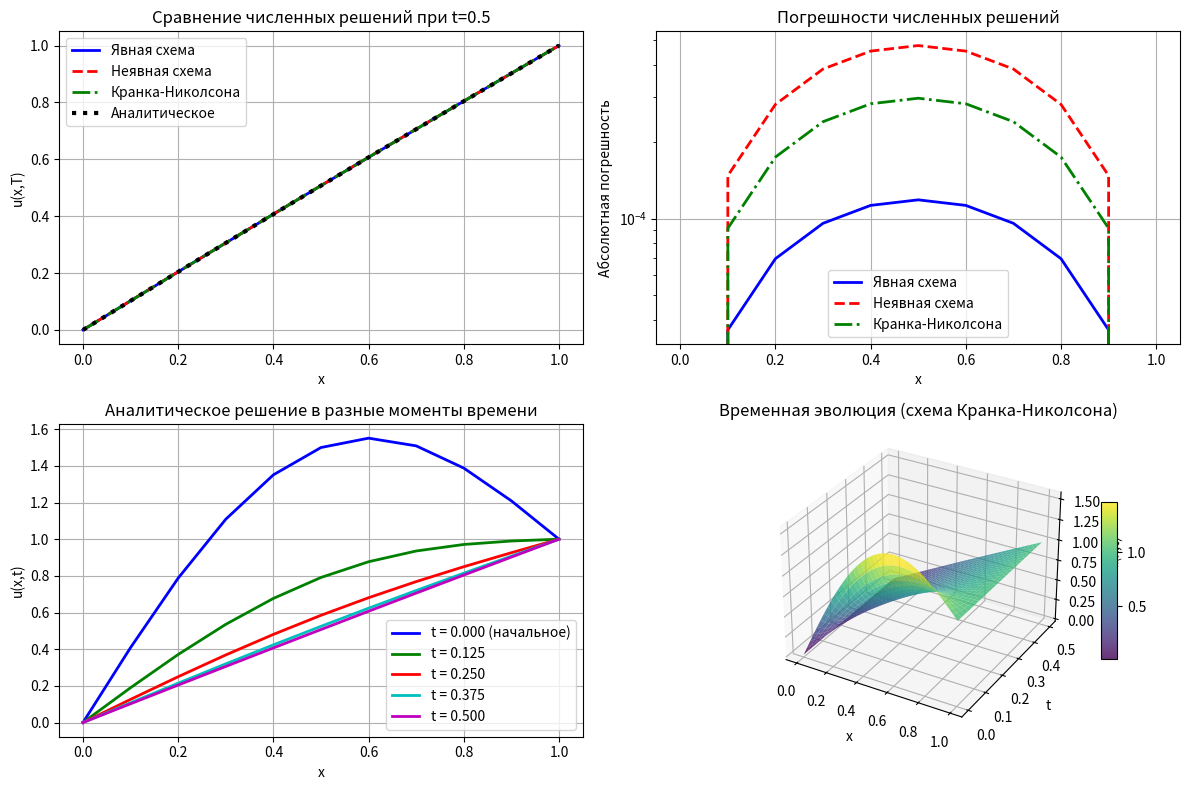
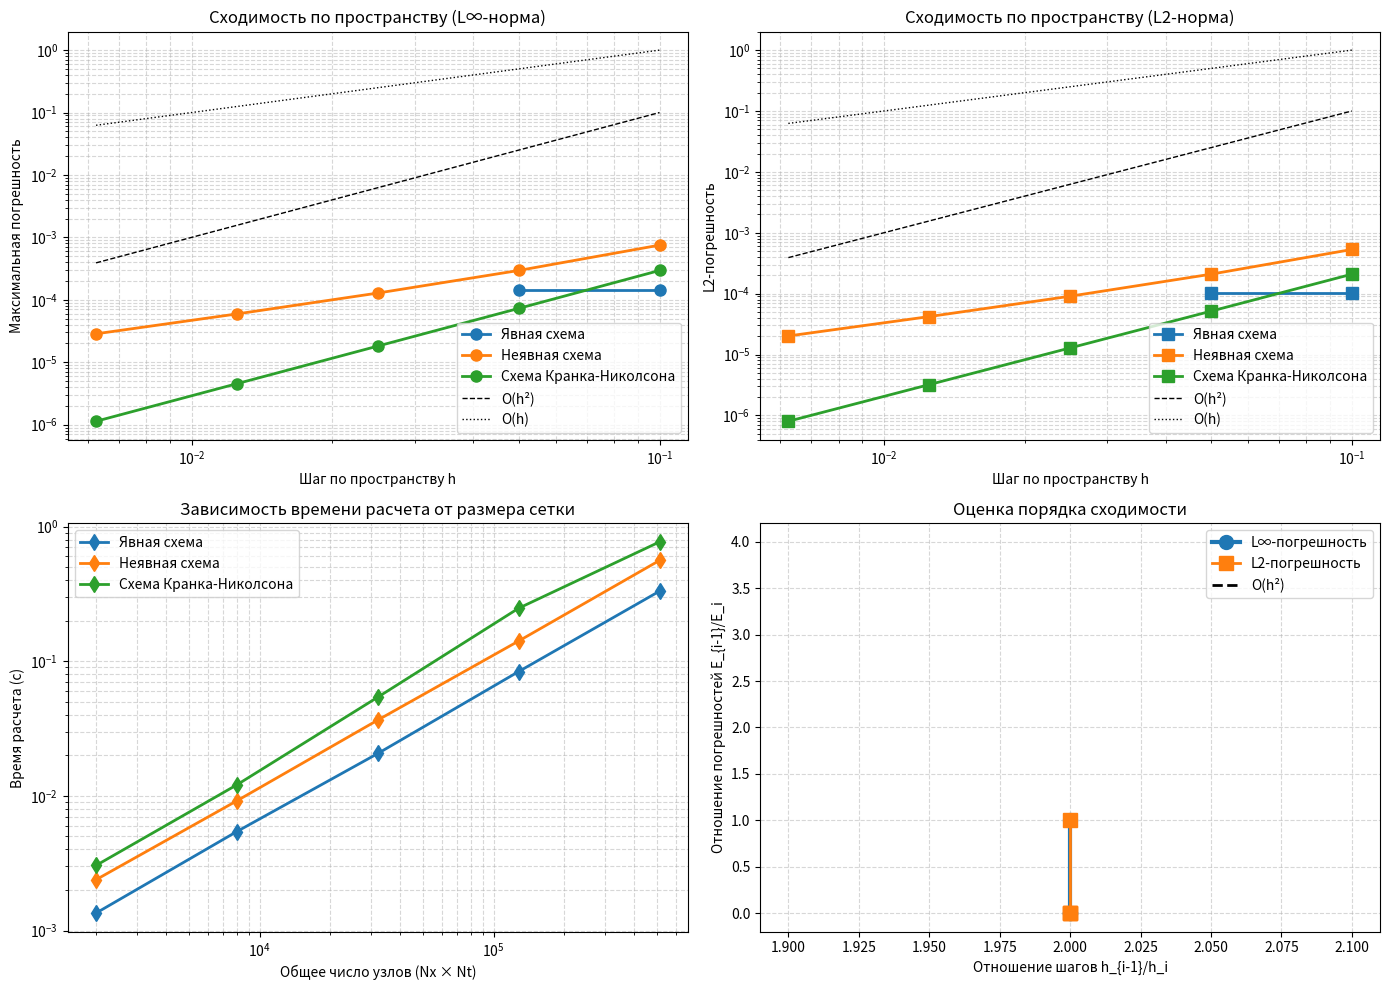

Source code (Python) for these figures, in order:
import numpy as np
import matplotlib.pyplot as plt
from matplotlib import cm
import time
from typing import Tuple, Dict, List, Callable

# Параметры
a = 1.0
L = 1.0
T = 0.5

# Граничные условия
def left_boundary(t):
    return 0.0

def right_boundary(t):
    return 1.0

# Начальное условие
def initial_condition(x):
    return x + np.sin(np.pi * x)

# Аналитическое решение
def analytical_solution(x, t):
    return x + np.exp(-np.pi**2 * a * t) * np.sin(np.pi * x)

# Вспомогательные функции
def create_grid(Nx: int, Nt: int) -> Tuple[np.ndarray, np.ndarray, float, float]:
    """
    Создает равномерную пространственно-временную сетку.
    
    Возвращает:
    x - массив пространственных узлов
    t - массив временных узлов
    h - шаг по пространству
    tau - шаг по времени
    """
    x = np.linspace(0, L, Nx + 1)
    t = np.linspace(0, T, Nt + 1)
    h = x[1] - x[0]
    tau = t[1] - t[0]
    return x, t, h, tau

def tridiagonal_solve(a: np.ndarray, b: np.ndarray, c: np.ndarray, d: np.ndarray) -> np.ndarray:
    """
    Решение трехдиагональной системы методом прогонки (алгоритм Томаса).
    
    Система имеет вид:
    b[0]*u[0] + c[0]*u[1] = d[0]
    a[i]*u[i-1] + b[i]*u[i] + c[i]*u[i+1] = d[i], i=1..N-2
    a[N-1]*u[N-2] + b[N-1]*u[N-1] = d[N-1]
    """
    n = len(d)
    
    # Прямой ход прогонки
    alpha = np.zeros(n)
    beta = np.zeros(n)
    
    alpha[0] = -c[0] / b[0]
    beta[0] = d[0] / b[0]
    
    for i in range(1, n-1):
        denominator = b[i] + a[i] * alpha[i-1]
        alpha[i] = -c[i] / denominator
        beta[i] = (d[i] - a[i] * beta[i-1]) / denominator
    
    # Обратный ход прогонки
    u = np.zeros(n)
    denominator = b[n-1] + a[n-1] * alpha[n-2]
    u[n-1] = (d[n-1] - a[n-1] * beta[n-2]) / denominator
    
    for i in range(n-2, -1, -1):
        u[i] = alpha[i] * u[i+1] + beta[i]
    
    return u

def compute_errors(u_numerical: np.ndarray, u_analytical: np.ndarray, h: float) -> Dict[str, float]:
    """
    Вычисляет различные нормы погрешности.
    """
    error = u_numerical - u_analytical
    
    max_error = np.max(np.abs(error))
    
    l2_error = np.sqrt(h * np.sum(error[1:-1]**2))
    
    return {
        'max': max_error,
        'l2': l2_error
    }

def explicit_scheme(Nx: int, Nt: int, save_all_steps: bool = False) -> Tuple[np.ndarray, np.ndarray, float, Dict]:
    """
    Явная конечно-разностная схема.
    
    Возвращает:
    u - матрица решения (если save_all_steps=True) или последний временной слой
    x - пространственные узлы
    tau - шаг по времени
    info - информация о вычислениях
    """
    x, t, h, tau = create_grid(Nx, Nt)
    
    # Проверка устойчивости
    r = a * tau / h**2
    if r > 0.5:
        print(f"Условие устойчивости не выполняется: r = {r:.3f} > 0.5")
    
    # Инициализация решения
    if save_all_steps:
        u = np.zeros((Nt + 1, Nx + 1), dtype=np.float128)
        u[0, :] = initial_condition(x)
    else:
        u_prev = initial_condition(x)
        u_curr = np.zeros_like(u_prev, dtype=np.float128)
    
    # Временной цикл
    start_time = time.time()
    
    if save_all_steps:
        for n in range(Nt):
            u[n+1, 0] = left_boundary(t[n+1])
            u[n+1, Nx] = right_boundary(t[n+1])
            
            for i in range(1, Nx):
                u[n+1, i] = u[n, i] + r * (u[n, i+1] - 2*u[n, i] + u[n, i-1])
        u_final = u[-1, :]
    else:
        u_prev = initial_condition(x)
        for n in range(Nt):
            u_curr[0] = left_boundary(t[n+1])
            u_curr[Nx] = right_boundary(t[n+1])
            
            for i in range(1, Nx):
                u_curr[i] = u_prev[i] + r * (u_prev[i+1] - 2*u_prev[i] + u_prev[i-1])
            
            u_prev = u_curr.copy()
        u_final = u_curr
    
    elapsed_time = time.time() - start_time
    
    # Вычисление погрешности
    u_analytical = analytical_solution(x, T)
    errors = compute_errors(u_final, u_analytical, h)
    
    info = {
        'h': h,
        'tau': tau,
        'r': r,
        'time': elapsed_time,
        'errors': errors,
        'scheme': 'Явная схема'
    }
    
    if save_all_steps:
        return u, x, t, info
    else:
        return u_final, x, info

def implicit_scheme(Nx: int, Nt: int, save_all_steps: bool = False) -> Tuple[np.ndarray, np.ndarray, float, Dict]:
    """
    Неявная конечно-разностная схема.
    """
    x, t, h, tau = create_grid(Nx, Nt)
    r = a * tau / h**2
    
    # Инициализация
    if save_all_steps:
        u = np.zeros((Nt + 1, Nx + 1))
        u[0, :] = initial_condition(x)
    else:
        u_prev = initial_condition(x)
    
    # Коэффициенты для трехдиагональной системы
    n_inner = Nx - 1  # внутренние точки
    A = np.zeros(n_inner)  # нижняя диагональ
    B = np.zeros(n_inner)  # главная диагональ  
    C = np.zeros(n_inner)  # верхняя диагональ
    D = np.zeros(n_inner)  # правая часть
    
    # Заполняем постоянные коэффициенты
    A[:] = -r
    B[:] = 1 + 2*r
    C[:] = -r
    
    start_time = time.time()
    
    if save_all_steps:
        for n in range(Nt):
            # Граничные условия
            u[n+1, 0] = left_boundary(t[n+1])
            u[n+1, Nx] = right_boundary(t[n+1])
            
            # Правая часть
            for i in range(1, Nx):
                D[i-1] = u[n, i]
            
            # Учет граничных условий в правой части
            D[0] += r * left_boundary(t[n+1])
            D[-1] += r * right_boundary(t[n+1])
            
            # Решение системы
            u_inner = tridiagonal_solve(A, B, C, D)
            u[n+1, 1:-1] = u_inner
        
        u_final = u[-1, :]
    else:
        u_prev = initial_condition(x)
        u_curr = np.zeros_like(u_prev)
        
        for n in range(Nt):
            u_curr[0] = left_boundary(t[n+1])
            u_curr[Nx] = right_boundary(t[n+1])
            
            # Правая часть
            for i in range(1, Nx):
                D[i-1] = u_prev[i]
            
            # Учет граничных условий
            D[0] += r * left_boundary(t[n+1])
            D[-1] += r * right_boundary(t[n+1])
            
            # Решение системы
            u_inner = tridiagonal_solve(A, B, C, D)
            u_curr[1:-1] = u_inner
            
            u_prev = u_curr.copy()
        
        u_final = u_curr
    
    elapsed_time = time.time() - start_time
    
    # Погрешность
    u_analytical = analytical_solution(x, T)
    errors = compute_errors(u_final, u_analytical, h)
    
    info = {
        'h': h,
        'tau': tau,
        'r': r,
        'time': elapsed_time,
        'errors': errors,
        'scheme': 'Неявная схема'
    }
    
    if save_all_steps:
        return u, x, t, info
    else:
        return u_final, x, info

def crank_nicolson_scheme(Nx: int, Nt: int, save_all_steps: bool = False) -> Tuple[np.ndarray, np.ndarray, float, Dict]:
    """
    Схема Кранка-Николсона.
    """
    x, t, h, tau = create_grid(Nx, Nt)
    r = a * tau / (2 * h**2)  # половинный коэффициент для CN
    
    # Инициализация
    if save_all_steps:
        u = np.zeros((Nt + 1, Nx + 1))
        u[0, :] = initial_condition(x)
    else:
        u_prev = initial_condition(x)
    
    # Коэффициенты для трехдиагональной системы
    n_inner = Nx - 1
    A = np.zeros(n_inner)  # нижняя диагональ
    B = np.zeros(n_inner)  # главная диагональ
    C = np.zeros(n_inner)  # верхняя диагональ
    D = np.zeros(n_inner)  # правая часть
    
    # Заполняем постоянные коэффициенты
    A[:] = -r
    B[:] = 1 + 2*r
    C[:] = -r
    
    start_time = time.time()
    
    if save_all_steps:
        for n in range(Nt):
            u[n+1, 0] = left_boundary(t[n+1])
            u[n+1, Nx] = right_boundary(t[n+1])
            
            # Вычисление правой части
            for i in range(1, Nx):
                # Явная часть
                explicit_part = r * (u[n, i+1] - 2*u[n, i] + u[n, i-1])
                D[i-1] = u[n, i] + explicit_part
            
            # Учет граничных условий в правой части
            D[0] += r * left_boundary(t[n+1])
            D[-1] += r * right_boundary(t[n+1])
            
            # Решение системы
            u_inner = tridiagonal_solve(A, B, C, D)
            u[n+1, 1:-1] = u_inner
        
        u_final = u[-1, :]
    else:
        u_prev = initial_condition(x)
        u_curr = np.zeros_like(u_prev)
        
        for n in range(Nt):
            u_curr[0] = left_boundary(t[n+1])
            u_curr[Nx] = right_boundary(t[n+1])
            
            # Правая часть
            for i in range(1, Nx):
                explicit_part = r * (u_prev[i+1] - 2*u_prev[i] + u_prev[i-1])
                D[i-1] = u_prev[i] + explicit_part
            
            # Учет граничных условий
            D[0] += r * left_boundary(t[n+1])
            D[-1] += r * right_boundary(t[n+1])
            
            # Решение системы
            u_inner = tridiagonal_solve(A, B, C, D)
            u_curr[1:-1] = u_inner
            
            u_prev = u_curr.copy()
        
        u_final = u_curr
    
    elapsed_time = time.time() - start_time
    
    # Погрешность
    u_analytical = analytical_solution(x, T)
    errors = compute_errors(u_final, u_analytical, h)
    
    info = {
        'h': h,
        'tau': tau,
        'r': r,
        'time': elapsed_time,
        'errors': errors,
        'scheme': 'Схема Кранка-Николсона'
    }
    
    if save_all_steps:
        return u, x, t, info
    else:
        return u_final, x, info

# Исследование сходимости
def convergence_study(scheme_func: Callable, Nx_list: List[int], Nt_list: List[int], 
                     scheme_name: str = "") -> Dict:
    """
    Исследование сходимости схемы при различных сетках.
    
    Args:
        scheme_func: функция схемы (explicit_scheme, implicit_scheme, crank_nicolson_scheme)
        Nx_list: список значений Nx
        Nt_list: список значений Nt (должен быть той же длины, что и Nx_list)
        scheme_name: название схемы для вывода
    
    Returns:
        Словарь с результатами исследования
    """
    print(f"Исследование сходимости: {scheme_name}")
    
    results = {
        'Nx': [],
        'Nt': [],
        'h': [],
        'tau': [],
        'max_error': [],
        'l2_error': [],
        'computation_time': []
    }
    
    for Nx, Nt in zip(Nx_list, Nt_list):
        print(f"\nСетка: Nx = {Nx}, Nt = {Nt}")
        
        # Выполнение расчета
        u_numerical, x, info = scheme_func(Nx, Nt, save_all_steps=False)
        
        # Сохранение результатов
        results['Nx'].append(Nx)
        results['Nt'].append(Nt)
        results['h'].append(info['h'])
        results['tau'].append(info['tau'])
        results['max_error'].append(info['errors']['max'])
        results['l2_error'].append(info['errors']['l2'])
        results['computation_time'].append(info['time'])
        
        print(f"  h = {info['h']:.6f}, τ = {info['tau']:.6f}")
        print(f"  r = aτ/h² = {info['r']:.6f}")
        print(f"  Время расчета: {info['time']:.4f} с")
        print(f"  Макс. погрешность: {info['errors']['max']:.6e}")
        print(f"  L2-погрешность: {info['errors']['l2']:.6e}")
    
    # Расчет порядка сходимости
    if len(Nx_list) >= 2:
        print(f"\nОценка порядка сходимости:")
        
        # По пространству (при фиксированном отношении τ/h²)
        for i in range(1, len(Nx_list)):
            h_ratio = results['h'][i-1] / results['h'][i]
            
            # Порядок по максимальной погрешности
            if results['max_error'][i] > 0 and results['max_error'][i-1] > 0:
                p_max = np.log(results['max_error'][i-1] / results['max_error'][i]) / np.log(h_ratio)
            else:
                p_max = np.nan
            
            # Порядок по L2-погрешности
            if results['l2_error'][i] > 0 and results['l2_error'][i-1] > 0:
                p_l2 = np.log(results['l2_error'][i-1] / results['l2_error'][i]) / np.log(h_ratio)
            else:
                p_l2 = np.nan
            
            print(f"  От h={results['h'][i-1]:.4f} до h={results['h'][i]:.4f}:")
            print(f"    Порядок сходимости (L∞): {p_max:.4f}")
            print(f"    Порядок сходимости (L2): {p_l2:.4f}")
    
    return results

def plot_solutions(u_explicit, u_implicit, u_cn, u_analytical, x, scheme_names=None):
    """
    Построение графиков решений.
    """
    if scheme_names is None:
        scheme_names = ['Явная схема', 'Неявная схема', 'Кранка-Николсона', 'Аналитическое']
    
    plt.figure(figsize=(12, 8))
    
    # Графики решений
    plt.subplot(2, 2, 1)
    plt.plot(x, u_explicit, 'b-', linewidth=2, label=scheme_names[0])
    plt.plot(x, u_implicit, 'r--', linewidth=2, label=scheme_names[1])
    plt.plot(x, u_cn, 'g-.', linewidth=2, label=scheme_names[2])
    plt.plot(x, u_analytical, 'k:', linewidth=3, label=scheme_names[3])
    plt.xlabel('x')
    plt.ylabel('u(x,T)')
    plt.title(f'Сравнение численных решений при t={T}')
    plt.legend()
    plt.grid(True)
    
    # Погрешности
    plt.subplot(2, 2, 2)
    plt.plot(x, np.abs(u_explicit - u_analytical), 'b-', linewidth=2, label=scheme_names[0])
    plt.plot(x, np.abs(u_implicit - u_analytical), 'r--', linewidth=2, label=scheme_names[1])
    plt.plot(x, np.abs(u_cn - u_analytical), 'g-.', linewidth=2, label=scheme_names[2])
    plt.xlabel('x')
    plt.ylabel('Абсолютная погрешность')
    plt.title('Погрешности численных решений')
    plt.legend()
    plt.grid(True)
    plt.yscale('log')
    
    # Начальное условие и аналитическое решение в разные моменты времени
    plt.subplot(2, 2, 3)
    t_values = [0, T/4, T/2, 3*T/4, T]
    colors = ['b', 'g', 'r', 'c', 'm']
    
    for t_val, color in zip(t_values, colors):
        if t_val == 0:
            u = initial_condition(x)
            label = f't = {t_val:.3f} (начальное)'
        else:
            u = analytical_solution(x, t_val)
            label = f't = {t_val:.3f}'
        plt.plot(x, u, color=color, linewidth=2, label=label)
    
    plt.xlabel('x')
    plt.ylabel('u(x,t)')
    plt.title('Аналитическое решение в разные моменты времени')
    plt.legend()
    plt.grid(True)
    
    # 3D-график временной эволюции (если есть данные)
    plt.subplot(2, 2, 4, projection='3d')
    
    # Для 3D графика возьмем более грубую сетку
    Nx_3d, Nt_3d = 40, 50
    u_3d, x_3d, t_3d, _ = crank_nicolson_scheme(Nx_3d, Nt_3d, save_all_steps=True)
    
    # Создаем сетку для 3D
    X, T_mesh = np.meshgrid(x_3d, t_3d)
    
    # Построение поверхности
    surf = plt.gca().plot_surface(X, T_mesh, u_3d, cmap=cm.viridis, 
                                 linewidth=0, antialiased=True, alpha=0.8)
    
    plt.gca().set_xlabel('x')
    plt.gca().set_ylabel('t')
    plt.gca().set_zlabel('u(x,t)')
    plt.title('Временная эволюция (схема Кранка-Николсона)')
    plt.colorbar(surf, shrink=0.5, aspect=10)
    
    plt.tight_layout()
    plt.show()

def plot_convergence(results_dict, scheme_names=None):
    """
    Построение графиков сходимости.
    """
    if scheme_names is None:
        scheme_names = list(results_dict.keys())
    
    fig, axes = plt.subplots(2, 2, figsize=(14, 10))
    
    # График 1: Погрешность L∞ от h
    ax = axes[0, 0]
    for name in scheme_names:
        if name in results_dict:
            results = results_dict[name]
            ax.loglog(results['h'], results['max_error'], 'o-', linewidth=2, 
                     markersize=8, label=name)
    
    # Теоретические линии сходимости
    h_min = min([min(r['h']) for r in results_dict.values()])
    h_max = max([max(r['h']) for r in results_dict.values()])
    h_test = np.logspace(np.log10(h_min), np.log10(h_max), 10)
    
    # O(h²) и O(τ) линии для сравнения
    ax.loglog(h_test, 10*h_test**2, 'k--', linewidth=1, label='O(h²)')
    ax.loglog(h_test, 10*h_test, 'k:', linewidth=1, label='O(h)')
    
    ax.set_xlabel('Шаг по пространству h')
    ax.set_ylabel('Максимальная погрешность')
    ax.set_title('Сходимость по пространству (L∞-норма)')
    ax.legend()
    ax.grid(True, which='both', linestyle='--', alpha=0.5)
    
    # График 2: Погрешность L2 от h
    ax = axes[0, 1]
    for name in scheme_names:
        if name in results_dict:
            results = results_dict[name]
            ax.loglog(results['h'], results['l2_error'], 's-', linewidth=2, 
                     markersize=8, label=name)
    
    ax.loglog(h_test, 10*h_test**2, 'k--', linewidth=1, label='O(h²)')
    ax.loglog(h_test, 10*h_test, 'k:', linewidth=1, label='O(h)')
    
    ax.set_xlabel('Шаг по пространству h')
    ax.set_ylabel('L2-погрешность')
    ax.set_title('Сходимость по пространству (L2-норма)')
    ax.legend()
    ax.grid(True, which='both', linestyle='--', alpha=0.5)
    
    # График 3: Время расчета от числа узлов
    ax = axes[1, 0]
    for name in scheme_names:
        if name in results_dict:
            results = results_dict[name]
            total_nodes = [nx*nt for nx, nt in zip(results['Nx'], results['Nt'])]
            ax.loglog(total_nodes, results['computation_time'], 'd-', 
                     linewidth=2, markersize=8, label=name)
    
    ax.set_xlabel('Общее число узлов (Nx × Nt)')
    ax.set_ylabel('Время расчета (с)')
    ax.set_title('Зависимость времени расчета от размера сетки')
    ax.legend()
    ax.grid(True, which='both', linestyle='--', alpha=0.5)
    
    # График 4: Отношение погрешностей для оценки порядка
    ax = axes[1, 1]
    if len(scheme_names) > 0 and scheme_names[0] in results_dict:
        results = results_dict[scheme_names[0]]
        if len(results['h']) >= 2:
            h_ratios = []
            error_ratios_max = []
            error_ratios_l2 = []
            
            for i in range(1, len(results['h'])):
                h_ratio = results['h'][i-1] / results['h'][i]
                if results['max_error'][i] > 0:
                    error_ratio_max = results['max_error'][i-1] / results['max_error'][i]
                    error_ratio_l2 = results['l2_error'][i-1] / results['l2_error'][i]
                    
                    h_ratios.append(h_ratio)
                    error_ratios_max.append(error_ratio_max)
                    error_ratios_l2.append(error_ratio_l2)
            
            if h_ratios:
                ax.plot(h_ratios, error_ratios_max, 'o-', linewidth=3, 
                       markersize=10, label='L∞-погрешность')
                ax.plot(h_ratios, error_ratios_l2, 's-', linewidth=2, 
                       markersize=10, label='L2-погрешность')
                
                # Линия для O(h²): error_ratio ≈ h_ratio²
                x_line = np.array([min(h_ratios), max(h_ratios)])
                ax.plot(x_line, x_line**2, 'k--', linewidth=2, label='O(h²)')
                
                ax.set_xlabel('Отношение шагов h_{i-1}/h_i')
                ax.set_ylabel('Отношение погрешностей E_{i-1}/E_i')
                ax.set_title('Оценка порядка сходимости')
                ax.legend()
                ax.grid(True, which='both', linestyle='--', alpha=0.5)
    
    plt.tight_layout()
    plt.show()

# Аппроксимация
def apply_boundary_conditions(u, h, bc_type, bc_value, method='two_point_first'):
    """
    Применение граничных условий с производными.
    
    Args:
        u: массив решения
        h: шаг по пространству
        bc_type: тип границы ('left' или 'right')
        bc_value: значение производной на границе
        method: метод аппроксимации:
            'two_point_first' - двухточечная первого порядка
            'three_point_second' - трехточечная второго порядка
            'two_point_second' - двухточечная второго порядка
    """
    if method == 'two_point_first':
        # Двухточечная аппроксимация первого порядка
        if bc_type == 'left':
            # (u1 - u0)/h = bc_value
            u[0] = u[1] - h * bc_value
        else:  # right
            # (u_N - u_{N-1})/h = bc_value
            u[-1] = u[-2] + h * bc_value
    
    elif method == 'three_point_second':
        # Трехточечная аппроксимация второго порядка
        if bc_type == 'left':
            # (-3u0 + 4u1 - u2)/(2h) = bc_value
            u[0] = (4*u[1] - u[2] - 2*h*bc_value) / 3
        else:  # right
            # (3u_N - 4u_{N-1} + u_{N-2})/(2h) = bc_value
            u[-1] = (4*u[-2] - u[-3] + 2*h*bc_value) / 3
    
    elif method == 'two_point_second':
        # Двухточечная аппроксимация второго порядка (асимметричная)
        if bc_type == 'left':
            # (-3u0 + 4u1 - u2)/(2h) = bc_value (та же, что и трехточечная)
            u[0] = (4*u[1] - u[2] - 2*h*bc_value) / 3
        else:  # right
            # (u_{N-2} - 4u_{N-1} + 3u_N)/(2h) = bc_value
            u[-1] = (4*u[-2] - u[-3] + 2*h*bc_value) / 3
    
    return u

def main():
    # Параметры для базового расчета
    Nx_base, Nt_base = 10, 500
    
    print(f"\nБазовый расчет на сетке Nx={Nx_base}, Nt={Nt_base}")
    print(f"Коэффициент a={a}")
    print(f"Конечное время T={T}")
    
    # 1. Выполнение расчетов тремя методами
    print("\n1. Расчет тремя методами:")
    
    # Явная схема
    print("\n  Явная схема:")
    u_explicit, x_explicit, info_explicit = explicit_scheme(Nx_base, Nt_base)
    print(f"    Время: {info_explicit['time']:.4f} с")
    print(f"    Макс. погрешность: {info_explicit['errors']['max']:.6e}")
    print(f"    L2-погрешность: {info_explicit['errors']['l2']:.6e}")
    
    # Неявная схема
    print("\n  Неявная схема:")
    u_implicit, x_implicit, info_implicit = implicit_scheme(Nx_base, Nt_base)
    print(f"    Время: {info_implicit['time']:.4f} с")
    print(f"    Макс. погрешность: {info_implicit['errors']['max']:.6e}")
    print(f"    L2-погрешность: {info_implicit['errors']['l2']:.6e}")
    
    # Схема Кранка-Николсона
    print("\n  Схема Кранка-Николсона:")
    u_cn, x_cn, info_cn = crank_nicolson_scheme(Nx_base, Nt_base)
    print(f"    Время: {info_cn['time']:.4f} с")
    print(f"    Макс. погрешность: {info_cn['errors']['max']:.6e}")
    print(f"    L2-погрешность: {info_cn['errors']['l2']:.6e}")
    
    # Аналитическое решение
    u_analytical = analytical_solution(x_explicit, T)
    
    # 2. Визуализация результатов
    print("\n2. Построение графиков...")
    plot_solutions(u_explicit, u_implicit, u_cn, u_analytical, x_explicit)
    
    # 3. Исследование сходимости
    print("\n3. Исследование сходимости схем...")
    
    # Определяем последовательности сеток для исследования сходимости
    # Для сохранения отношения τ/h² (особенно важно для явной схемы)
    Nx_list = [10, 20, 40, 80, 160]
    Nt_list = [200, 400, 800, 1600, 3200]  # Увеличиваем Nt для сохранения τ/h²
    
    # Исследование для каждой схемы
    results_explicit = convergence_study(explicit_scheme, Nx_list, Nt_list, "Явная схема")
    results_implicit = convergence_study(implicit_scheme, Nx_list, Nt_list, "Неявная схема")
    results_cn = convergence_study(crank_nicolson_scheme, Nx_list, Nt_list, "Схема Кранка-Николсона")
    
    # Объединяем результаты для визуализации
    results_dict = {
        'Явная схема': results_explicit,
        'Неявная схема': results_implicit,
        'Схема Кранка-Николсона': results_cn
    }
    
    # Графики сходимости
    plot_convergence(results_dict)
    
    # 4. Демонстрация аппроксимации граничных условий с производными
    print("\n4. Демонстрация аппроксимации граничных условий с производными")
    print("   (на примере фиктивного решения)")
    
    # Создаем тестовый массив
    N_test = 10
    x_test = np.linspace(0, 1, N_test)
    u_test = np.sin(np.pi * x_test)  # Тестовое решение
    
    # Значение производной на границе (произвольное)
    bc_value = 1.0
    h_test = x_test[1] - x_test[0]
    
    print(f"\n   Исходное решение на левой границе: u[0] = {u_test[0]:.6f}")
    print(f"   Требуемое значение производной: u'(0) = {bc_value}")
    
    # Применяем разные методы аппроксимации
    methods = [
        ('Двухточечная 1-го порядка', 'two_point_first'),
        ('Трехточечная 2-го порядка', 'three_point_second'),
        ('Двухточечная 2-го порядка', 'two_point_second')
    ]
    
    for method_name, method_code in methods:
        u_copy = u_test.copy()
        u_modified = apply_boundary_conditions(u_copy, h_test, 'left', bc_value, method_code)
        print(f"\n   {method_name}:")
        print(f"     Новое значение u[0] = {u_modified[0]:.6f}")
        # Вычисляем аппроксимацию производной для проверки
        if method_code == 'two_point_first':
            approx_deriv = (u_modified[1] - u_modified[0]) / h_test
        elif method_code in ['three_point_second', 'two_point_second']:
            approx_deriv = (-3*u_modified[0] + 4*u_modified[1] - u_modified[2]) / (2*h_test)
        print(f"     Вычисленная производная: {approx_deriv:.6f}")
        print(f"     Погрешность: {abs(approx_deriv - bc_value):.6e}")
    
    # Сводная таблица результатов
    print("\nСводная таблица результатов (базовый расчет):")
    print("-"*80)
    print(f"{'Схема':<25} {'Время (с)':<12} {'L∞-погрешность':<20} {'L2-погрешность':<20}")
    print("-"*80)
    print(f"{'Явная':<25} {info_explicit['time']:<12.4f} {info_explicit['errors']['max']:<20.2e} {info_explicit['errors']['l2']:<20.2e}")
    print(f"{'Неявная':<25} {info_implicit['time']:<12.4f} {info_implicit['errors']['max']:<20.2e} {info_implicit['errors']['l2']:<20.2e}")
    print(f"{'Кранка-Николсона':<25} {info_cn['time']:<12.4f} {info_cn['errors']['max']:<20.2e} {info_cn['errors']['l2']:<20.2e}")
    print("-"*80)

# Запуск основной программы
if __name__ == "__main__":
    main()